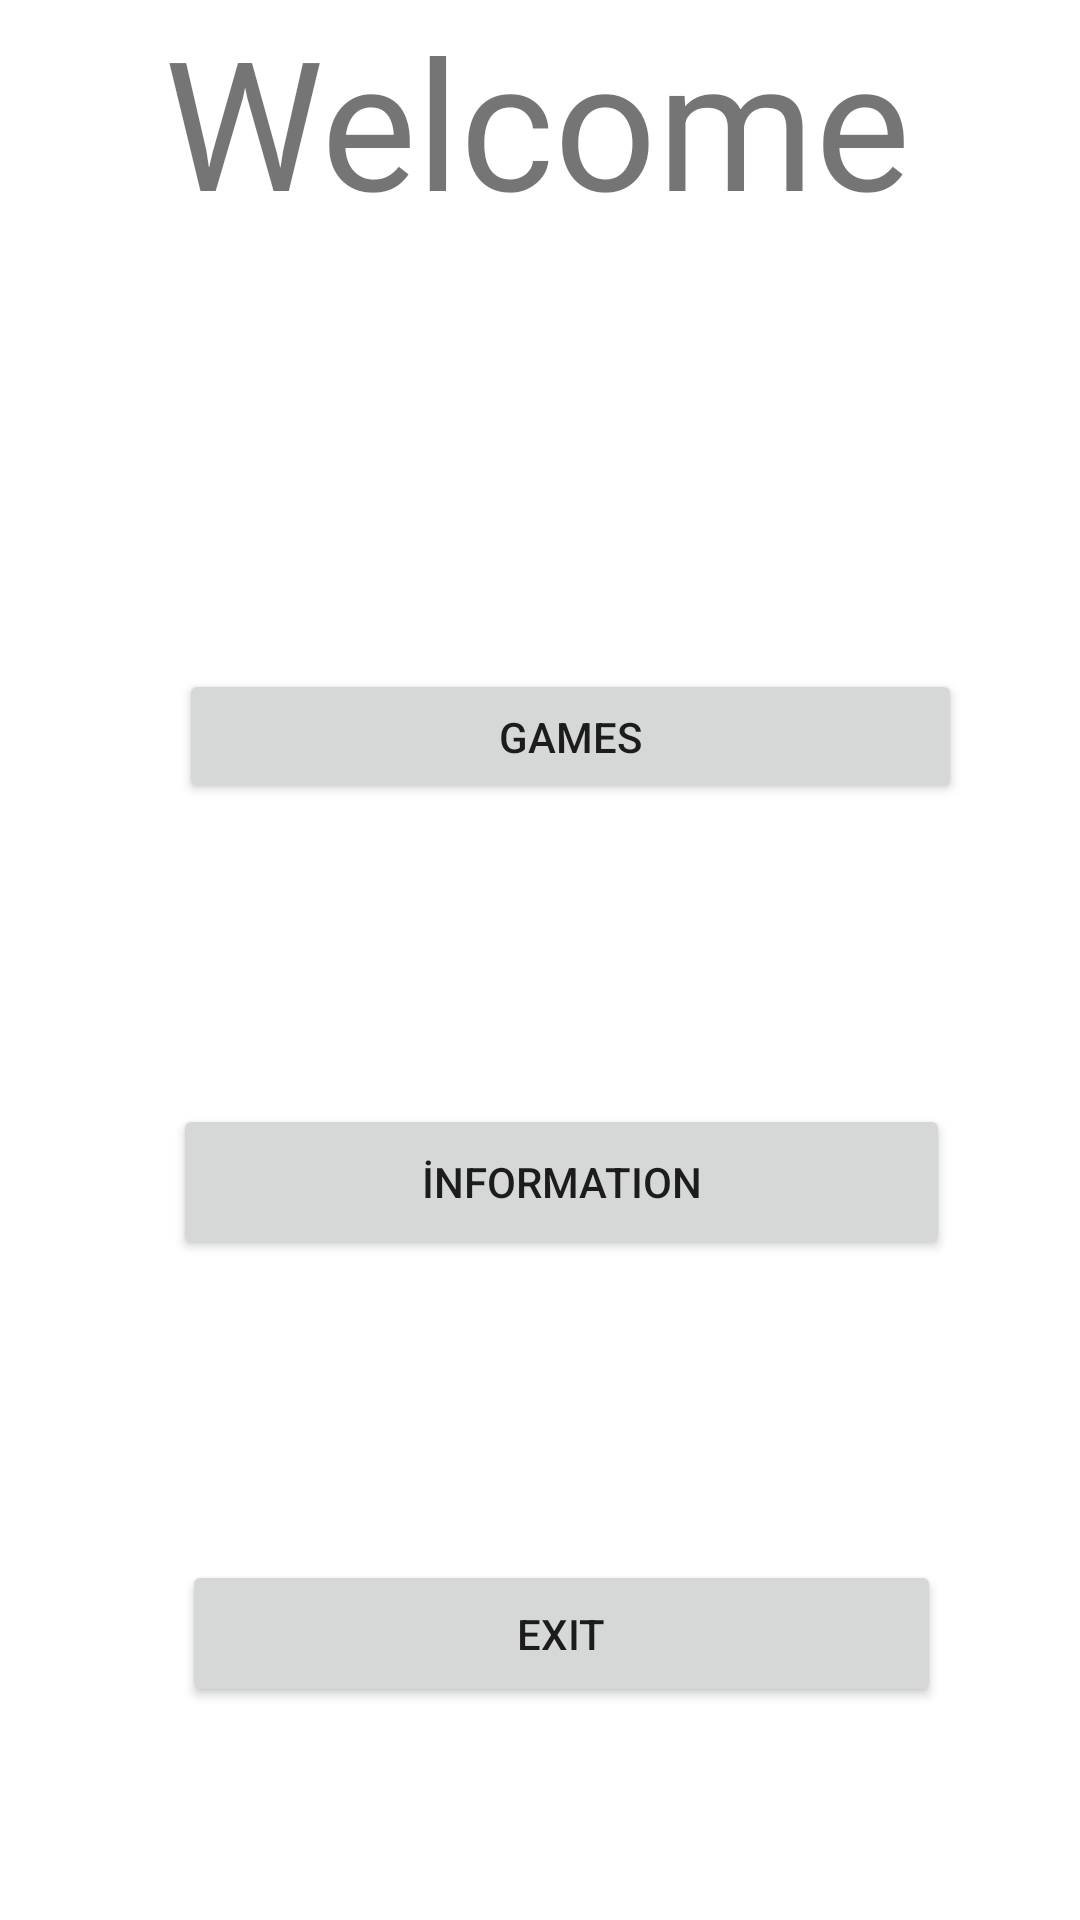

This screen was rendered from an Android layout file. Write that file and the resources it references.
<!-- AndroidManifest.xml: application theme Theme.Arcade_project -->
<!-- res/layout/activity_menu.xml -->
<?xml version="1.0" encoding="utf-8"?>
<androidx.constraintlayout.widget.ConstraintLayout xmlns:android="http://schemas.android.com/apk/res/android"
    xmlns:app="http://schemas.android.com/apk/res-auto"
    xmlns:tools="http://schemas.android.com/tools"
    android:layout_width="match_parent"
    android:layout_height="match_parent"
    tools:context=".Menu_activity">

    <TextView
        android:id="@+id/textView4"
        android:layout_width="281dp"
        android:layout_height="98dp"
        android:layout_marginStart="80dp"
        android:layout_marginEnd="50dp"
        android:layout_marginBottom="50dp"
        android:text="Welcome"
        android:textSize="60sp"
        android:visibility="visible"
        app:layout_constraintBottom_toTopOf="@+id/button_games"
        app:layout_constraintEnd_toEndOf="parent"
        app:layout_constraintStart_toStartOf="parent"
        app:layout_constraintTop_toTopOf="parent" />

    <Button
        android:id="@+id/button_games"
        android:layout_width="261dp"
        android:layout_height="45dp"
        android:layout_marginStart="85dp"
        android:layout_marginTop="75dp"
        android:layout_marginEnd="65dp"
        android:text="Games"
        app:layout_constraintBottom_toTopOf="@+id/button_information"
        app:layout_constraintEnd_toEndOf="parent"
        app:layout_constraintStart_toStartOf="parent"
        app:layout_constraintTop_toBottomOf="@+id/textView4" />

    <Button
        android:id="@+id/button_information"
        android:layout_width="259dp"
        android:layout_height="52dp"
        android:layout_marginStart="83dp"
        android:layout_marginTop="100dp"
        android:layout_marginEnd="69dp"
        android:text="İnformation"
        app:layout_constraintEnd_toEndOf="parent"
        app:layout_constraintStart_toStartOf="parent"
        app:layout_constraintTop_toBottomOf="@+id/button_games" />

    <Button
        android:id="@+id/button_exit"
        android:layout_width="253dp"
        android:layout_height="49dp"
        android:layout_marginStart="86dp"
        android:layout_marginTop="100dp"
        android:layout_marginEnd="72dp"
        android:text="Exit"
        app:layout_constraintEnd_toEndOf="parent"
        app:layout_constraintStart_toStartOf="parent"
        app:layout_constraintTop_toBottomOf="@+id/button_information" />

</androidx.constraintlayout.widget.ConstraintLayout>
<!-- resources referenced by this layout -->
<resources>
  <style name="Theme.Arcade_project" parent="Theme.MaterialComponents.DayNight.DarkActionBar">
          
          <item name="colorPrimary">@color/purple_500</item>
          <item name="colorPrimaryVariant">@color/purple_700</item>
          <item name="colorOnPrimary">@color/white</item>
          
          <item name="colorSecondary">@color/teal_200</item>
          <item name="colorSecondaryVariant">@color/teal_700</item>
          <item name="colorOnSecondary">@color/black</item>
          
          <item name="android:statusBarColor" tools:targetApi="l">?attr/colorPrimaryVariant</item>
          
      </style>
  <!-- not gathered from this repository: default colours our renderer supplied (Android Studio template values) -->
  <color name="purple_500">#FF6200EE</color>
  <color name="purple_700">#FF3700B3</color>
  <color name="teal_200">#FF03DAC5</color>
  <color name="teal_700">#FF018786</color>
  <color name="black">#FF000000</color>
  <color name="white">#FFFFFFFF</color>
</resources>
